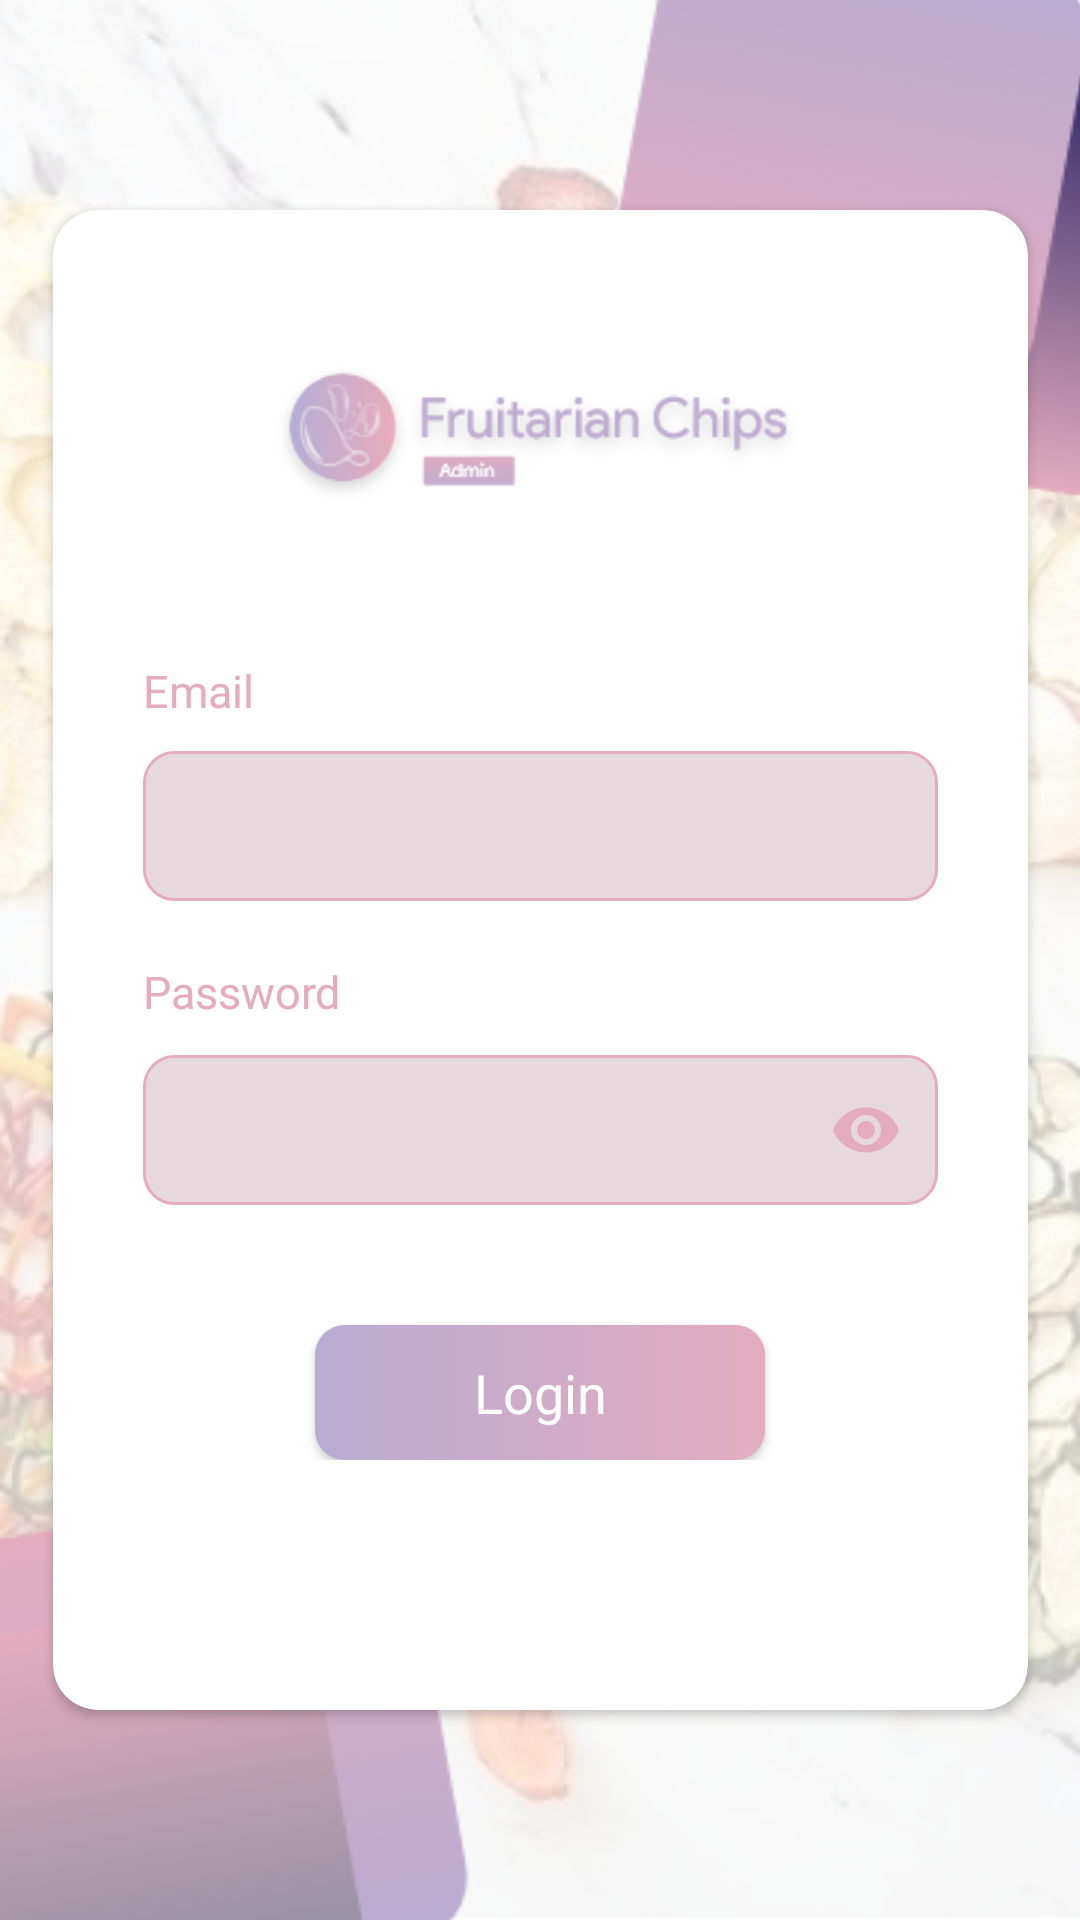

Reconstruct the res/layout file that produces this screen, plus the resources it refers to.
<!-- AndroidManifest.xml: application theme AppTheme -->
<!-- res/layout/activity_main.xml -->
<?xml version="1.0" encoding="utf-8"?>
<android.support.constraint.ConstraintLayout xmlns:android="http://schemas.android.com/apk/res/android"
    xmlns:app="http://schemas.android.com/apk/res-auto"
    xmlns:tools="http://schemas.android.com/tools"
    android:layout_width="match_parent"
    android:background="@drawable/bg_app"
    android:layout_height="match_parent"
    tools:context=".MainActivity">


    <ImageView
        android:id="@+id/logo_splash"
        android:layout_width="150dp"
        android:layout_height="150dp"
        android:background="@drawable/intersection"
        app:layout_constraintBottom_toBottomOf="parent"
        app:layout_constraintEnd_toEndOf="parent"
        app:layout_constraintHorizontal_bias="0.498"
        app:layout_constraintStart_toStartOf="parent"
        app:layout_constraintTop_toTopOf="parent"
        app:layout_constraintVertical_bias="0.419" />

    <TextView
        android:id="@+id/tx_logo"
        android:layout_width="match_parent"
        android:layout_height="wrap_content"
        android:fontFamily="@font/nunito_sans"
        android:gravity="center"
        android:text="Fruitarian Chips"
        android:textColor="#E5ACBF"
        android:textSize="27sp"
        app:layout_constraintBottom_toBottomOf="parent"
        app:layout_constraintEnd_toEndOf="parent"
        app:layout_constraintHorizontal_bias="0.0"
        app:layout_constraintStart_toStartOf="parent"
        app:layout_constraintTop_toBottomOf="@+id/logo_splash"
        app:layout_constraintVertical_bias="0.028" />

    <ImageView
        android:id="@+id/img_top"
        android:layout_width="200dp"
        android:layout_height="200dp"
        android:background="@drawable/btn_top"
        android:translationY="-30dp"
        android:translationX="40dp"
        app:layout_constraintBottom_toBottomOf="parent"
        app:layout_constraintEnd_toEndOf="parent"
        app:layout_constraintHorizontal_bias="1.0"
        app:layout_constraintStart_toStartOf="parent"
        app:layout_constraintTop_toTopOf="parent"
        app:layout_constraintVertical_bias="0.0" />

    <ImageView
        android:id="@+id/img_btm"
        android:layout_width="200dp"
        android:layout_height="200dp"
        android:background="@drawable/btn_img"
        android:translationX="-40dp"
        android:translationY="50dp"
        app:layout_constraintBottom_toBottomOf="parent"
        app:layout_constraintEnd_toEndOf="parent"
        app:layout_constraintHorizontal_bias="0.0"
        app:layout_constraintStart_toStartOf="parent"
        app:layout_constraintTop_toTopOf="parent"
        app:layout_constraintVertical_bias="1.0" />

    <android.support.v7.widget.CardView
        android:id="@+id/card_login"
        android:layout_width="325dp"
        android:layout_height="500dp"
        app:cardCornerRadius="15dp"
        app:layout_constraintBottom_toBottomOf="parent"
        app:layout_constraintEnd_toEndOf="parent"
        android:padding="15dp"
        app:layout_constraintStart_toStartOf="parent"
        app:layout_constraintTop_toTopOf="parent">

        <LinearLayout
            android:id="@+id/layout_login"
            android:layout_width="match_parent"
            android:layout_height="wrap_content"
            android:padding="20dp"
            android:orientation="vertical">

            <ImageView
                android:layout_weight="1"
                android:layout_marginTop="30dp"
                android:layout_width="180dp"
                android:layout_height="50dp"
                android:layout_gravity="center"
                android:background="@drawable/logo2"/>

            <TextView
                android:layout_weight="1"
                android:layout_marginTop="50dp"
                android:layout_width="match_parent"
                android:layout_height="wrap_content"
                android:text="Email"
                android:textSize="15sp"
                android:layout_marginEnd="10dp"
                android:layout_marginRight="10dp"
                android:layout_marginStart="10dp"
                android:fontFamily="@font/nunito_sans"
                android:textColor="#E5ACBF"
                android:layout_marginLeft="10dp" />

            <EditText
                android:id="@+id/email_edt"
                android:layout_weight="1"
                android:layout_marginTop="10dp"
                android:layout_marginStart="10dp"
                android:layout_width="match_parent"
                android:layout_height="50dp"
                android:padding="5dp"
                android:inputType="textEmailAddress"
                android:textColor="#E5ACBF"
                android:fontFamily="@font/nunito_sans"
                android:layout_marginEnd="10dp"
                android:layout_marginRight="10dp"
                android:background="@drawable/custom_edittext"
                android:layout_marginLeft="10dp" />


            <TextView
                android:layout_weight="1"
                android:layout_marginTop="20dp"
                android:layout_width="match_parent"
                android:layout_height="wrap_content"
                android:text="Password"
                android:textSize="15sp"
                android:layout_marginEnd="10dp"
                android:layout_marginRight="10dp"
                android:layout_marginStart="10dp"
                android:fontFamily="@font/nunito_sans"
                android:textColor="#E5ACBF"
                android:layout_marginLeft="10dp" />

            <android.support.design.widget.TextInputLayout
                android:layout_width="match_parent"
                android:layout_height="wrap_content"
                app:passwordToggleDrawable="@drawable/show_pass"
                app:passwordToggleEnabled="true"
                app:passwordToggleTint="#E5ACBF">

                <EditText
                    android:id="@+id/pass_edt"
                    android:layout_weight="1"
                    android:layout_marginTop="10dp"
                    android:layout_marginStart="10dp"
                    android:layout_width="match_parent"
                    android:layout_height="50dp"
                    android:padding="10dp"
                    android:textColor="#E5ACBF"
                    android:fontFamily="@font/nunito_sans"
                    android:inputType="textPassword"
                    android:layout_marginEnd="10dp"
                    android:layout_marginRight="10dp"
                    android:background="@drawable/custom_edittext"
                    android:layout_marginLeft="10dp" />

            </android.support.design.widget.TextInputLayout>

            <Button
                android:id="@+id/btn_Send"
                android:layout_marginTop="40dp"
                android:layout_weight="1"
                android:layout_marginEnd="10dp"
                android:layout_marginStart="10dp"
                android:layout_marginRight="10dp"
                android:layout_marginLeft="10dp"
                android:layout_width="150dp"
                android:textSize="18sp"
                android:fontFamily="@font/nunito_sans"
                android:layout_gravity="center"
                android:text="Login"
                android:textColor="#fff"
                android:background="@drawable/btn_custom"
                android:textAllCaps="false"
                android:layout_height="45dp"/>


        </LinearLayout>


    </android.support.v7.widget.CardView>


</android.support.constraint.ConstraintLayout>
<!-- resources referenced by this layout -->
<resources>
  <!-- drawable bg_app: png bitmap (drawable, 246068 bytes) -->
  <!-- drawable btn_custom (drawable) -->
  <?xml version="1.0" encoding="utf-8"?>
  <shape xmlns:android="http://schemas.android.com/apk/res/android" >
  
      <gradient android:startColor="#B8ACD2" android:endColor="#E5ACBF" />
  
  
      <corners
          android:radius="10dp"
          />
  
  </shape>
  <!-- drawable btn_img: png bitmap (drawable, 11746 bytes) -->
  <!-- drawable btn_top: png bitmap (drawable, 13024 bytes) -->
  <!-- drawable custom_edittext (drawable) -->
  <?xml version="1.0" encoding="utf-8"?>
      <shape xmlns:android="http://schemas.android.com/apk/res/android" >
  
          <solid android:color="#E7D8DD" />
  
          <stroke
              android:width="1dp"
              android:color="#E5ACBF" />
          <corners
              android:radius="10dp"
              />
  
      </shape>
  <!-- drawable intersection: png bitmap (drawable, 17922 bytes) -->
  <!-- drawable logo2: png bitmap (drawable, 10378 bytes) -->
  <!-- drawable show_pass (drawable) -->
  <?xml version="1.0" encoding="utf-8"?>
  <selector xmlns:android="http://schemas.android.com/apk/res/android">
  
      <item android:drawable="@drawable/ic_visibility_off_black_24dp" android:state_checked="true"/>
      <item android:drawable="@drawable/ic_visibility_black_24dp"/>
  </selector>
  <style name="AppTheme" parent="Theme.AppCompat.Light.NoActionBar">
          
          <item name="colorPrimary">@color/colorPrimary</item>
          <item name="colorPrimaryDark">#B8ACD2</item>
          <item name="colorAccent">@color/colorAccent</item>
      </style>
  <!-- drawable ic_visibility_off_black_24dp (drawable) -->
  <vector android:height="24dp" android:tint="#315CAC"
      android:viewportHeight="24.0" android:viewportWidth="24.0"
      android:width="24dp" xmlns:android="http://schemas.android.com/apk/res/android">
      <path android:fillColor="#FF000000" android:pathData="M12,7c2.76,0 5,2.24 5,5 0,0.65 -0.13,1.26 -0.36,1.83l2.92,2.92c1.51,-1.26 2.7,-2.89 3.43,-4.75 -1.73,-4.39 -6,-7.5 -11,-7.5 -1.4,0 -2.74,0.25 -3.98,0.7l2.16,2.16C10.74,7.13 11.35,7 12,7zM2,4.27l2.28,2.28 0.46,0.46C3.08,8.3 1.78,10.02 1,12c1.73,4.39 6,7.5 11,7.5 1.55,0 3.03,-0.3 4.38,-0.84l0.42,0.42L19.73,22 21,20.73 3.27,3 2,4.27zM7.53,9.8l1.55,1.55c-0.05,0.21 -0.08,0.43 -0.08,0.65 0,1.66 1.34,3 3,3 0.22,0 0.44,-0.03 0.65,-0.08l1.55,1.55c-0.67,0.33 -1.41,0.53 -2.2,0.53 -2.76,0 -5,-2.24 -5,-5 0,-0.79 0.2,-1.53 0.53,-2.2zM11.84,9.02l3.15,3.15 0.02,-0.16c0,-1.66 -1.34,-3 -3,-3l-0.17,0.01z"/>
  </vector>
  <!-- drawable ic_visibility_black_24dp (drawable) -->
  <vector android:height="24dp" android:tint="#315CAC"
      android:viewportHeight="24.0" android:viewportWidth="24.0"
      android:width="24dp" xmlns:android="http://schemas.android.com/apk/res/android">
      <path android:fillColor="#FF000000" android:pathData="M12,4.5C7,4.5 2.73,7.61 1,12c1.73,4.39 6,7.5 11,7.5s9.27,-3.11 11,-7.5c-1.73,-4.39 -6,-7.5 -11,-7.5zM12,17c-2.76,0 -5,-2.24 -5,-5s2.24,-5 5,-5 5,2.24 5,5 -2.24,5 -5,5zM12,9c-1.66,0 -3,1.34 -3,3s1.34,3 3,3 3,-1.34 3,-3 -1.34,-3 -3,-3z"/>
  </vector>
  <!-- not gathered from this repository: default colours our renderer supplied (Android Studio template values) -->
  <color name="colorPrimary">#FF6200EE</color>
  <color name="colorAccent">#FF03DAC5</color>
</resources>
